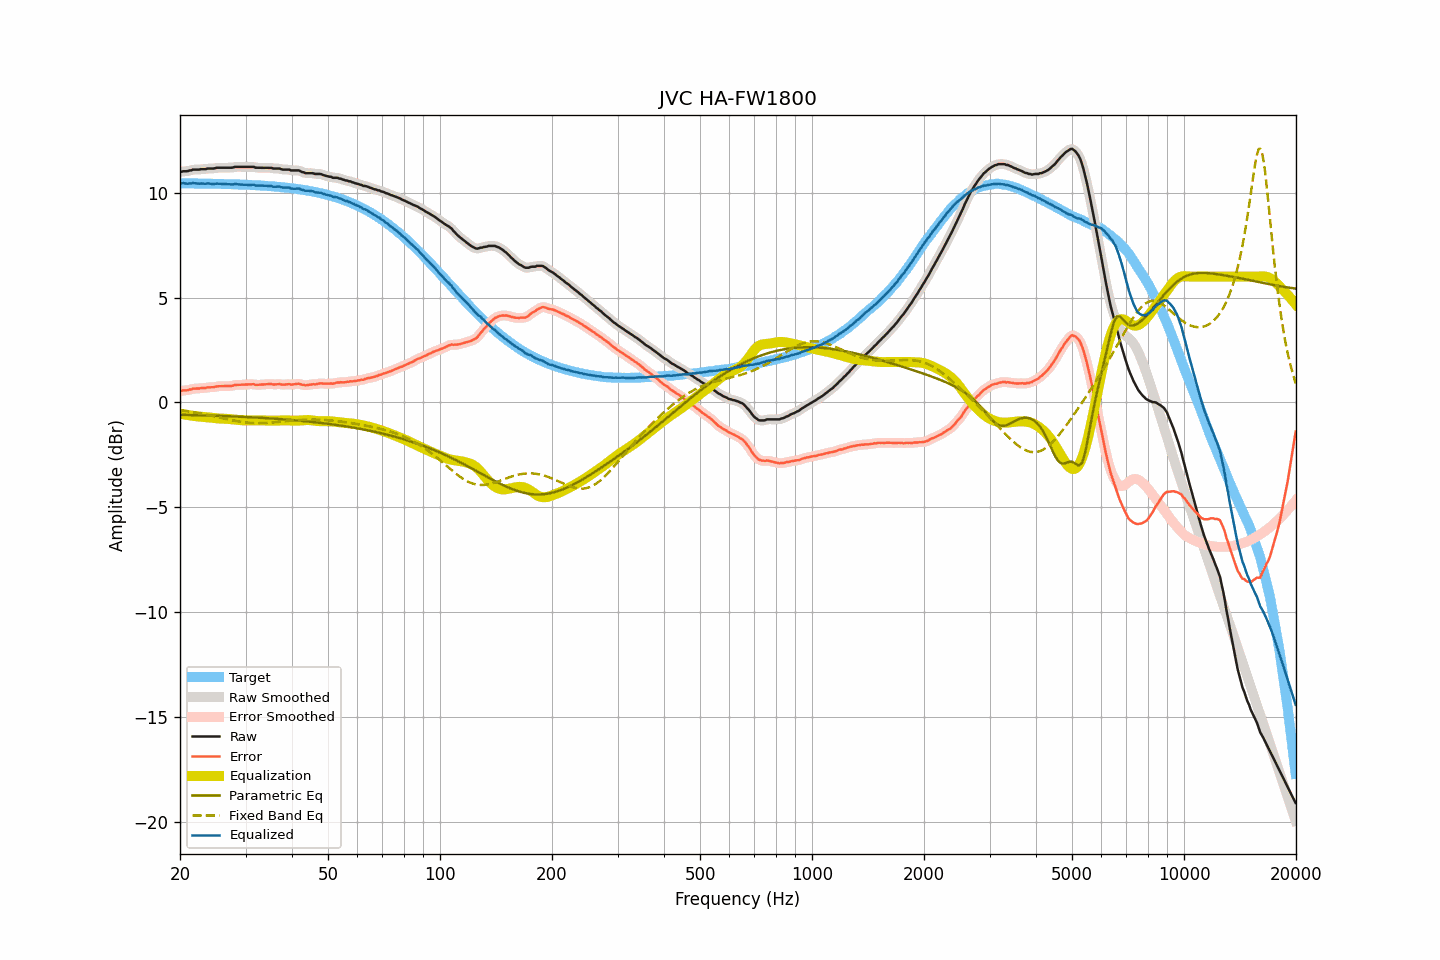

Data behind this chart, as committed beside it:
frequency, raw, smoothed, error, error_smoothed, equalization, parametric_eq, fixed_band_eq, equalized_raw, equalized_smoothed, target
20.00, 10.99, 11.00, 0.54, 0.55, -0.54, -0.59, -0.36, 10.46, 10.46, 10.45
20.20, 11.00, 11.00, 0.55, 0.55, -0.55, -0.59, -0.38, 10.45, 10.45, 10.45
20.40, 11.02, 11.01, 0.57, 0.56, -0.57, -0.59, -0.39, 10.46, 10.45, 10.45
20.61, 11.02, 11.02, 0.58, 0.57, -0.58, -0.59, -0.40, 10.44, 10.44, 10.45
20.81, 11.02, 11.03, 0.58, 0.58, -0.59, -0.59, -0.41, 10.43, 10.44, 10.45
21.02, 11.03, 11.04, 0.59, 0.59, -0.60, -0.60, -0.42, 10.43, 10.43, 10.45
21.23, 11.06, 11.05, 0.62, 0.61, -0.62, -0.60, -0.43, 10.45, 10.44, 10.44
21.44, 11.06, 11.08, 0.62, 0.63, -0.63, -0.60, -0.44, 10.44, 10.45, 10.44
21.66, 11.10, 11.09, 0.66, 0.65, -0.64, -0.60, -0.46, 10.46, 10.45, 10.44
21.87, 11.10, 11.10, 0.66, 0.66, -0.65, -0.60, -0.47, 10.45, 10.45, 10.44
22.09, 11.10, 11.10, 0.66, 0.66, -0.66, -0.61, -0.48, 10.44, 10.45, 10.44
22.31, 11.10, 11.10, 0.66, 0.66, -0.67, -0.61, -0.50, 10.43, 10.44, 10.44
22.54, 11.10, 11.11, 0.66, 0.67, -0.67, -0.61, -0.51, 10.43, 10.43, 10.44
22.76, 11.12, 11.12, 0.68, 0.68, -0.68, -0.61, -0.53, 10.44, 10.43, 10.44
22.99, 11.12, 11.12, 0.69, 0.68, -0.69, -0.62, -0.54, 10.44, 10.43, 10.44
23.22, 11.12, 11.13, 0.69, 0.69, -0.69, -0.62, -0.56, 10.43, 10.43, 10.43
23.45, 11.12, 11.13, 0.69, 0.70, -0.70, -0.62, -0.57, 10.42, 10.43, 10.43
23.69, 11.15, 11.14, 0.72, 0.71, -0.71, -0.62, -0.59, 10.45, 10.44, 10.43
23.92, 11.15, 11.15, 0.72, 0.72, -0.71, -0.62, -0.60, 10.44, 10.44, 10.43
24.16, 11.15, 11.15, 0.72, 0.72, -0.72, -0.63, -0.62, 10.43, 10.43, 10.43
24.40, 11.15, 11.15, 0.72, 0.72, -0.73, -0.63, -0.64, 10.42, 10.42, 10.43
24.65, 11.15, 11.16, 0.73, 0.73, -0.74, -0.63, -0.65, 10.41, 10.42, 10.43
24.89, 11.17, 11.17, 0.75, 0.75, -0.75, -0.63, -0.67, 10.42, 10.42, 10.42
25.14, 11.19, 11.18, 0.77, 0.76, -0.76, -0.64, -0.69, 10.44, 10.43, 10.42
25.39, 11.19, 11.19, 0.77, 0.77, -0.76, -0.64, -0.71, 10.43, 10.43, 10.42
25.65, 11.19, 11.19, 0.77, 0.77, -0.77, -0.64, -0.72, 10.42, 10.43, 10.42
25.91, 11.19, 11.19, 0.77, 0.77, -0.77, -0.65, -0.74, 10.42, 10.42, 10.42
26.16, 11.19, 11.19, 0.78, 0.78, -0.78, -0.65, -0.76, 10.42, 10.42, 10.42
26.43, 11.19, 11.19, 0.78, 0.78, -0.78, -0.65, -0.78, 10.41, 10.41, 10.41
26.69, 11.19, 11.19, 0.78, 0.78, -0.78, -0.65, -0.79, 10.41, 10.41, 10.41
26.96, 11.19, 11.19, 0.78, 0.78, -0.79, -0.66, -0.81, 10.41, 10.41, 10.41
27.23, 11.19, 11.19, 0.79, 0.78, -0.79, -0.66, -0.83, 10.40, 10.40, 10.41
27.50, 11.19, 11.20, 0.79, 0.79, -0.80, -0.66, -0.84, 10.39, 10.40, 10.40
27.77, 11.20, 11.21, 0.80, 0.81, -0.81, -0.67, -0.86, 10.39, 10.40, 10.40
28.05, 11.23, 11.22, 0.83, 0.82, -0.82, -0.67, -0.87, 10.42, 10.40, 10.40
28.33, 11.23, 11.23, 0.84, 0.83, -0.83, -0.67, -0.89, 10.41, 10.41, 10.40
28.62, 11.23, 11.24, 0.84, 0.84, -0.83, -0.68, -0.90, 10.40, 10.40, 10.39
28.90, 11.23, 11.23, 0.84, 0.84, -0.84, -0.68, -0.91, 10.39, 10.39, 10.39
29.19, 11.23, 11.23, 0.84, 0.84, -0.85, -0.68, -0.93, 10.39, 10.39, 10.39
29.48, 11.23, 11.23, 0.85, 0.85, -0.85, -0.69, -0.94, 10.38, 10.38, 10.39
29.78, 11.23, 11.23, 0.85, 0.85, -0.85, -0.69, -0.95, 10.38, 10.38, 10.38
30.08, 11.23, 11.23, 0.85, 0.85, -0.86, -0.69, -0.96, 10.38, 10.38, 10.38
30.38, 11.23, 11.23, 0.86, 0.86, -0.86, -0.70, -0.96, 10.37, 10.37, 10.38
30.68, 11.23, 11.23, 0.86, 0.86, -0.86, -0.70, -0.97, 10.37, 10.37, 10.37
30.99, 11.23, 11.24, 0.86, 0.87, -0.86, -0.71, -0.98, 10.37, 10.38, 10.37
31.30, 11.23, 11.23, 0.87, 0.87, -0.86, -0.71, -0.98, 10.38, 10.37, 10.36
31.61, 11.23, 11.22, 0.87, 0.86, -0.85, -0.71, -0.99, 10.38, 10.36, 10.36
31.93, 11.19, 11.21, 0.84, 0.85, -0.85, -0.72, -0.99, 10.34, 10.35, 10.36
32.24, 11.19, 11.19, 0.84, 0.84, -0.85, -0.72, -0.99, 10.34, 10.34, 10.35
32.57, 11.19, 11.19, 0.84, 0.84, -0.85, -0.73, -0.99, 10.34, 10.34, 10.35
32.89, 11.19, 11.19, 0.85, 0.85, -0.85, -0.73, -0.99, 10.34, 10.34, 10.34
33.22, 11.19, 11.19, 0.85, 0.85, -0.85, -0.74, -0.99, 10.34, 10.34, 10.34
33.55, 11.19, 11.19, 0.86, 0.86, -0.86, -0.74, -0.98, 10.33, 10.33, 10.33
33.89, 11.19, 11.19, 0.86, 0.86, -0.86, -0.74, -0.98, 10.33, 10.33, 10.33
34.23, 11.19, 11.19, 0.87, 0.87, -0.86, -0.75, -0.97, 10.33, 10.33, 10.32
34.57, 11.19, 11.19, 0.87, 0.88, -0.87, -0.75, -0.97, 10.32, 10.33, 10.32
34.92, 11.19, 11.19, 0.88, 0.87, -0.87, -0.76, -0.96, 10.32, 10.32, 10.31
35.27, 11.18, 11.18, 0.88, 0.87, -0.87, -0.76, -0.96, 10.31, 10.31, 10.31
35.62, 11.15, 11.16, 0.85, 0.86, -0.87, -0.77, -0.95, 10.28, 10.29, 10.30
35.97, 11.15, 11.15, 0.86, 0.86, -0.87, -0.77, -0.94, 10.29, 10.29, 10.29
... 635 more rows
